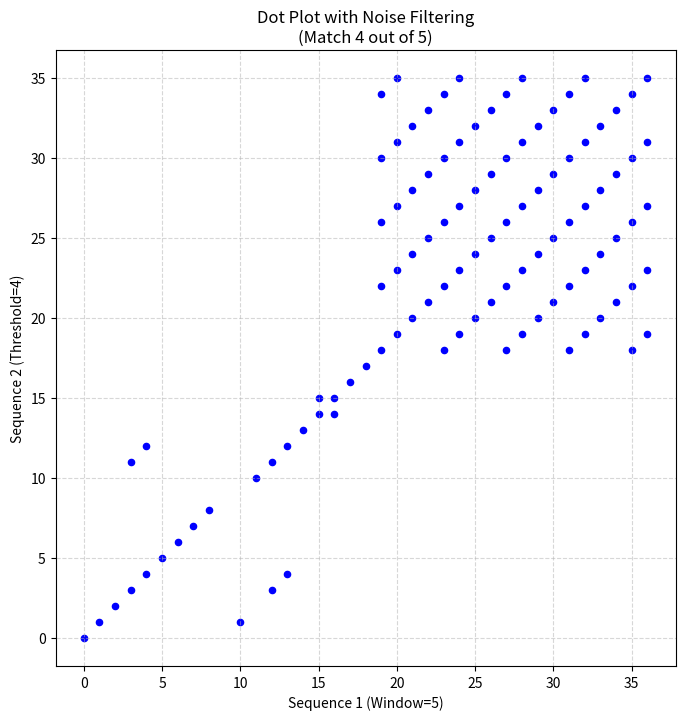

Recreate this plot in Python.
import matplotlib.pyplot as plt

# 1. Define Sequences
# I made these longer so you can see the effect of the "Window"
seq1 = "ACCTTGTCCTCTTTGCCCGGGTACGTACGTACGTACGTACG"
seq2 = "ACCTTGTCCTATTGCCCGGGTACGTACGTACGTACGTACG" 
# Note: seq2 has a mismatch ("A" instead of "C") near the start

# 2. Set Window and Threshold parameters
window_size = 5   # Look at 5 bases at a time
threshold = 4     # At least 4 must match (80% similarity)

# 3. Create data for the plot
x_coords = []
y_coords = []

# Loop through seq1, stopping before we run off the end
for i in range(len(seq1) - window_size + 1):
    
    # Loop through seq2
    for j in range(len(seq2) - window_size + 1):
        
        # Get the two "chunks" (slices)
        chunk1 = seq1[i : i + window_size]
        chunk2 = seq2[j : j + window_size]
        
        # Count matches in this specific chunk
        matches = 0
        for k in range(window_size):
            if chunk1[k] == chunk2[k]:
                matches += 1
        
        # FILTER: Only record a dot if matches meet the Threshold
        if matches >= threshold:
            x_coords.append(i)
            y_coords.append(j)

# 4. Draw the Plot
plt.figure(figsize=(8, 8))
plt.scatter(x_coords, y_coords, color='blue', s=20) 

# Labeling
plt.xlabel(f"Sequence 1 (Window={window_size})")
plt.ylabel(f"Sequence 2 (Threshold={threshold})")
plt.title(f"Dot Plot with Noise Filtering\n(Match {threshold} out of {window_size})")
plt.grid(True, linestyle='--', alpha=0.5)

# 5. Save it
plt.savefig("dotplot_filtered.png")
print(f"Plot saved! Window: {window_size}, Threshold: {threshold}")